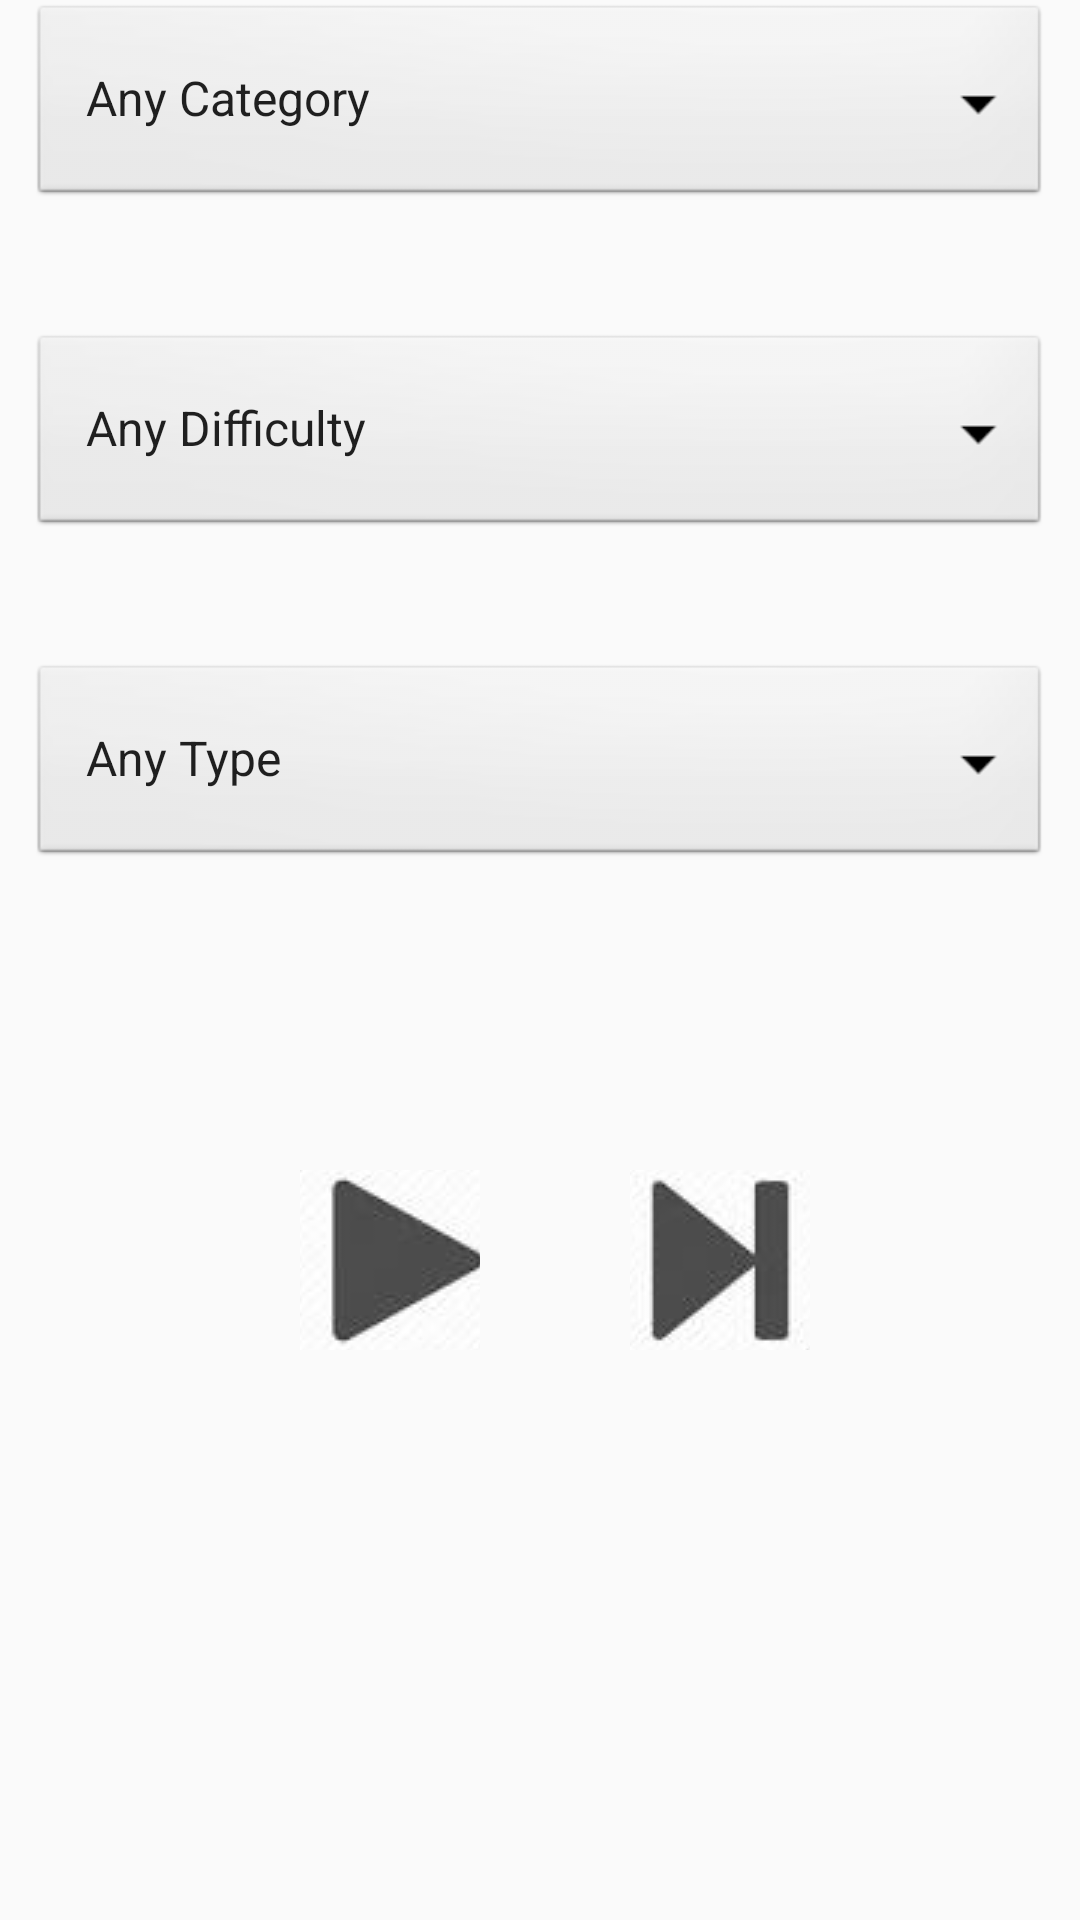

Write the Android layout XML for this screen, with the resource values it uses.
<!-- AndroidManifest.xml: application theme AppTheme -->
<!-- res/layout/activity_first.xml -->
<?xml version="1.0" encoding="utf-8"?>
<LinearLayout xmlns:android="http://schemas.android.com/apk/res/android"
    xmlns:app="http://schemas.android.com/apk/res-auto"
    xmlns:tools="http://schemas.android.com/tools"
    android:orientation="vertical" android:layout_width="match_parent"
    android:layout_height="match_parent">

    <Spinner
        android:id="@+id/kategorija"
        android:layout_width="match_parent"
        android:layout_height="70dp"
        android:background="@android:drawable/btn_dropdown"
        android:spinnerMode="dropdown"
        android:layout_marginLeft="10dp"
        android:layout_marginRight="10dp"
        android:layout_marginBottom="40dp"
        android:entries="@array/category_arrays"
        android:prompt="@string/category_prompt"
        />

    <Spinner
        android:id="@+id/tezavnost"
        android:layout_width="match_parent"
        android:layout_height="70dp"
        android:background="@android:drawable/btn_dropdown"
        android:spinnerMode="dropdown"
        android:layout_marginLeft="10dp"
        android:layout_marginRight="10dp"
        android:layout_marginBottom="40dp"
        android:entries="@array/difficulty_arrays"
        />
    <Spinner
        android:id="@+id/tip"
        android:layout_width="match_parent"
        android:layout_height="70dp"
        android:background="@android:drawable/btn_dropdown"
        android:spinnerMode="dropdown"
        android:layout_marginLeft="10dp"
        android:layout_marginRight="10dp"
        android:layout_marginBottom="40dp"
        android:entries="@array/type_arrays"
        />

    <RelativeLayout
        android:layout_width="match_parent"
        android:layout_height="wrap_content"
        android:orientation="horizontal">

        <ImageButton
            android:id="@+id/imageButton"
            android:layout_width="60dp"
            android:layout_height="60dp"
            android:layout_marginLeft="100dp"
            android:layout_marginTop="60dp"
            android:layout_marginRight="100dp"
            android:layout_marginBottom="40dp"
            app:srcCompat="@drawable/play"
            />

        <ImageButton
            android:id="@+id/imageButton1"
            android:layout_width="60dp"
            android:layout_height="60dp"
            android:layout_marginLeft="210dp"
            android:layout_marginTop="60dp"
            android:layout_marginRight="30dp"
            android:layout_marginBottom="40dp"
            app:srcCompat="@drawable/skip"
            />
    </RelativeLayout>



</LinearLayout>
<!-- resources referenced by this layout -->
<resources>
  <string-array name="category_arrays">
          <item>Any Category</item>
          <item>Sports</item>
          <item>General Knowledge</item>
          <item>Geography</item>
          <item>Computers</item>
          <item>Books</item>
          <item>Film</item>
      </string-array>
  <string-array name="difficulty_arrays">
          <item>Any Difficulty</item>
          <item>Easy</item>
          <item>Medium</item>
          <item>Hard</item>
      </string-array>
  <string-array name="type_arrays">
          <item>Any Type</item>
          <item>Multiple Choice</item>
          <item>True/False</item>
      </string-array>
  <!-- drawable play: jpg bitmap (drawable, 3171 bytes) -->
  <!-- drawable skip: jpg bitmap (drawable, 3105 bytes) -->
  <string name="category_prompt">Choose a category</string>
  <style name="AppTheme" parent="Theme.AppCompat.Light.DarkActionBar">
          
          <item name="colorPrimary">@color/colorPrimary</item>
          <item name="colorPrimaryDark">@color/colorPrimaryDark</item>
          <item name="colorAccent">@color/colorAccent</item>
          <item name="buttonStyle">@style/Widget.AppCompat.Button.Borderless</item>
  
      </style>
  <!-- not gathered from this repository: default colours our renderer supplied (Android Studio template values) -->
  <color name="colorPrimary">#FF6200EE</color>
  <color name="colorPrimaryDark">#FF3700B3</color>
  <color name="colorAccent">#FF03DAC5</color>
</resources>
